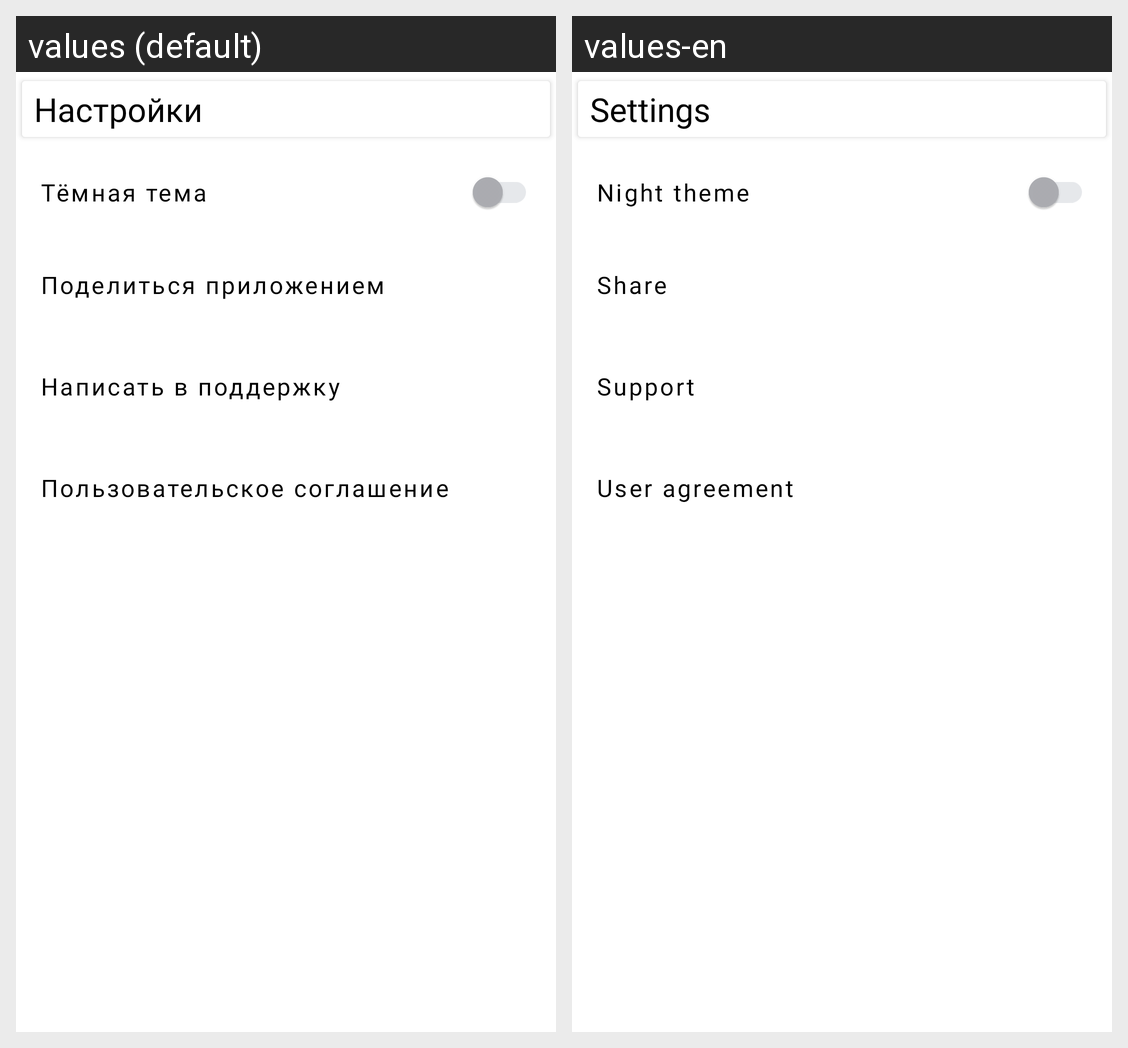

Here is an Android app screen in its default locale and in the app's own translations. Write out the translated-string differences for the strings that appear on this screen.
Android screen res/layout/activity_settings.xml rendered under 2 locales, left to right: values (default), values-en. Device: Nexus 5 (rendered at 1080×1920; each locale shown at half size, 540×960, under a caption strip naming it); theme Theme.MaterialComponents.DayNight.NoActionBar.
Strings drawn on this screen, with the default value and each locale's value (text and hints the layout hard-codes, and strings that could not be matched under every locale, appear in the picture but are not listed):

settings
  values: Настройки
  values-en: Settings

night_theme
  values: Тёмная тема
  values-en: Night theme

share
  values: Поделиться приложением
  values-en: Share

support
  values: Написать в поддержку
  values-en: Support

agreement
  values: Пользовательское соглашение
  values-en: User agreement
